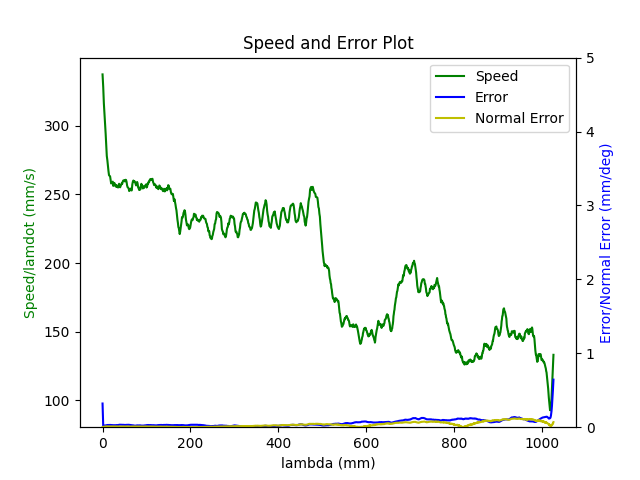

Source data for this figure (header and first rows):
1.680185165121000051e+09, 0.000000000000000000e+00, 2.847155608778349500e-01, 3.692069499668804711e-01, 8.414232323864661439e-03, -6.029606420157330726e-01, -1.930396984558800266e+00, 5.023877891988117739e-01
1.680185165125000000e+09, 0.000000000000000000e+00, 2.847155608778349500e-01, 3.692069499668804711e-01, 8.414232323864661439e-03, -6.029606420157330726e-01, -1.930396984558800266e+00, 5.023877891988117739e-01
1.680185165137000084e+09, 0.000000000000000000e+00, 2.847155608778349500e-01, 3.692069499668804711e-01, 8.414232323864661439e-03, -6.029606420157330726e-01, -1.930396984558800266e+00, 5.023877891988117739e-01
1.680185165141000032e+09, 0.000000000000000000e+00, 2.847155608778349500e-01, 3.692069499668804711e-01, 8.414232323864661439e-03, -6.029606420157330726e-01, -1.930396984558800266e+00, 5.023877891988117739e-01
1.680185165144999981e+09, 0.000000000000000000e+00, 2.847155608778349500e-01, 3.692069499668804711e-01, 8.414232323864661439e-03, -6.029606420157330726e-01, -1.930396984558800266e+00, 5.023877891988117739e-01
1.680185165148999929e+09, 0.000000000000000000e+00, 2.847155608778349500e-01, 3.692069499668804711e-01, 8.414232323864661439e-03, -6.029606420157330726e-01, -1.930396984558800266e+00, 5.023877891988117739e-01
1.680185165153000116e+09, 0.000000000000000000e+00, 2.847155608778349500e-01, 3.692069499668804711e-01, 8.414232323864661439e-03, -6.029606420157330726e-01, -1.930396984558800266e+00, 5.023877891988117739e-01
1.680185165157000065e+09, 0.000000000000000000e+00, 2.847155608778349500e-01, 3.692069499668804711e-01, 8.414232323864661439e-03, -6.029606420157330726e-01, -1.930396984558800266e+00, 5.023877891988117739e-01
1.680185165171000004e+09, 0.000000000000000000e+00, 2.847155608778349500e-01, 3.692069499668804711e-01, 8.414232323864661439e-03, -6.029606420157330726e-01, -1.930396984558800266e+00, 5.023877891988117739e-01
1.680185165211999893e+09, 1.000000000000000000e+00, 2.810329161561269662e-01, 3.678700277598528356e-01, 7.768460500626761002e-03, -6.014771121515378738e-01, -1.929559226517842951e+00, 5.088751780284747062e-01
1.680185165216000080e+09, 1.000000000000000000e+00, 2.810329161561269662e-01, 3.678700277598528356e-01, 7.768460500626761002e-03, -6.014771121515378738e-01, -1.929559226517842951e+00, 5.088751780284747062e-01
1.680185165220999956e+09, 1.000000000000000000e+00, 2.796541060470514317e-01, 3.673673729352784356e-01, 7.525859734599549787e-03, -6.009308240956635627e-01, -1.929238085935476077e+00, 5.112924590424867688e-01
1.680185165224999905e+09, 1.000000000000000000e+00, 2.796541060470514317e-01, 3.673673729352784356e-01, 7.525859734599549787e-03, -6.009308240956635627e-01, -1.929238085935476077e+00, 5.112924590424867688e-01
1.680185165229000092e+09, 1.000000000000000000e+00, 2.782752959379758972e-01, 3.668734447569640400e-01, 7.285004297824331475e-03, -6.003670827472694649e-01, -1.928936143974881112e+00, 5.137097400564989425e-01
1.680185165233999968e+09, 1.000000000000000000e+00, 2.782752959379758972e-01, 3.668734447569640400e-01, 7.285004297824331475e-03, -6.003670827472694649e-01, -1.928936143974881112e+00, 5.137097400564989425e-01
1.680185165237999916e+09, 1.000000000000000000e+00, 2.769087031336643356e-01, 3.663707899323896400e-01, 7.044148861049114030e-03, -5.998207946913951538e-01, -1.928615003392514016e+00, 5.161287663997631281e-01
1.680185165242000103e+09, 1.000000000000000000e+00, 2.769087031336643356e-01, 3.663707899323896400e-01, 7.044148861049114030e-03, -5.998207946913951538e-01, -1.928615003392514016e+00, 5.161287663997631281e-01
1.680185165246000051e+09, 1.000000000000000000e+00, 2.755298930245888012e-01, 3.658768617540752999e-01, 6.803293424273896585e-03, -5.992587986722530680e-01, -1.928313061431919051e+00, 5.185460474137753017e-01
1.680185165250000000e+09, 1.000000000000000000e+00, 2.755298930245888012e-01, 3.658768617540752999e-01, 6.803293424273896585e-03, -5.992587986722530680e-01, -1.928313061431919051e+00, 5.185460474137753017e-01
1.680185165256000042e+09, 1.000000000000000000e+00, 2.741510829155133222e-01, 3.653724616002489434e-01, 6.562437987498679140e-03, -5.987125106163787569e-01, -1.927991920849552177e+00, 5.209633284277874754e-01
1.680185165262000084e+09, 1.000000000000000000e+00, 2.727844901112017606e-01, 3.648698067756745433e-01, 6.321582550723461695e-03, -5.981487692679846591e-01, -1.927689978888956990e+00, 5.233823547710515500e-01
1.680185165266000032e+09, 1.000000000000000000e+00, 2.727844901112017606e-01, 3.648698067756745433e-01, 6.321582550723461695e-03, -5.981487692679846591e-01, -1.927689978888956990e+00, 5.233823547710515500e-01
1.680185165270999908e+09, 1.000000000000000000e+00, 2.714056800021262261e-01, 3.643758785973601477e-01, 6.080727113948244250e-03, -5.976024812121103480e-01, -1.927368838306590115e+00, 5.257996357850637237e-01
1.680185165276999950e+09, 1.000000000000000000e+00, 2.700251245637986797e-01, 3.638732237727858032e-01, 5.839871677173026805e-03, -5.970404851929682621e-01, -1.927066896345995151e+00, 5.282186621283279093e-01
1.680185165280999899e+09, 1.000000000000000000e+00, 2.700251245637986797e-01, 3.638732237727858032e-01, 5.839871677173026805e-03, -5.970404851929682621e-01, -1.927066896345995151e+00, 5.282186621283279093e-01
1.680185165285000086e+09, 1.000000000000000000e+00, 2.686463144547232007e-01, 3.633792955944714076e-01, 5.599016240397808493e-03, -5.964941971370940621e-01, -1.926745755763628276e+00, 5.306359431423399720e-01
1.680185165289000034e+09, 1.000000000000000000e+00, 2.686463144547232007e-01, 3.633792955944714076e-01, 5.599016240397808493e-03, -5.964941971370940621e-01, -1.926745755763628276e+00, 5.306359431423399720e-01
1.680185165292999983e+09, 1.000000000000000000e+00, 2.672797216504116391e-01, 3.628748954406450511e-01, 5.356415474370597278e-03, -5.959304557886998532e-01, -1.926443813803033089e+00, 5.330532241563521456e-01
1.680185165296999931e+09, 1.000000000000000000e+00, 2.672797216504116391e-01, 3.628748954406450511e-01, 5.356415474370597278e-03, -5.959304557886998532e-01, -1.926443813803033089e+00, 5.330532241563521456e-01
1.680185165301000118e+09, 1.000000000000000000e+00, 2.659009115413361046e-01, 3.623809672623306000e-01, 5.115560037595380700e-03, -5.953841677328256532e-01, -1.926122673220666215e+00, 5.354722504996162202e-01
1.680185165305000067e+09, 1.000000000000000000e+00, 2.659009115413361046e-01, 3.623809672623306000e-01, 5.115560037595380700e-03, -5.953841677328256532e-01, -1.926122673220666215e+00, 5.354722504996162202e-01
1.680185165309000015e+09, 1.000000000000000000e+00, 2.645221014322605702e-01, 3.618783124377563110e-01, 4.874704600820162388e-03, -5.948221717136835673e-01, -1.925820731260071028e+00, 5.378895315136283939e-01
1.680185165312999964e+09, 1.000000000000000000e+00, 2.645221014322605702e-01, 3.618783124377563110e-01, 4.874704600820162388e-03, -5.948221717136835673e-01, -1.925820731260071028e+00, 5.378895315136283939e-01
1.680185165318000078e+09, 1.000000000000000000e+00, 2.631555086279490085e-01, 3.613756576131819109e-01, 4.633849164044944943e-03, -5.942758836578092563e-01, -1.925499590677704154e+00, 5.403068125276405675e-01
1.680185165325000048e+09, 1.000000000000000000e+00, 2.617766985188734741e-01, 3.608817294348675153e-01, 4.392993727269727498e-03, -5.937121423094151584e-01, -1.925178450095337057e+00, 5.427258388709047532e-01
1.680185165328999996e+09, 1.000000000000000000e+00, 2.617766985188734741e-01, 3.608817294348675153e-01, 4.392993727269727498e-03, -5.937121423094151584e-01, -1.925178450095337057e+00, 5.427258388709047532e-01
1.680185165332999945e+09, 1.000000000000000000e+00, 2.603978884097979951e-01, 3.603773292810411588e-01, 4.162610266006476142e-03, -5.931675995827927483e-01, -1.924876508134742314e+00, 5.451431198849169268e-01
1.680185165336999893e+09, 1.000000000000000000e+00, 2.603978884097979951e-01, 3.603773292810411588e-01, 4.162610266006476142e-03, -5.931675995827927483e-01, -1.924876508134742314e+00, 5.451431198849169268e-01
1.680185165341000080e+09, 1.000000000000000000e+00, 2.590312956054864335e-01, 3.598834011027267632e-01, 3.921754829231258697e-03, -5.926213115269186593e-01, -1.924555367552375218e+00, 5.475604008989289895e-01
1.680185165345000029e+09, 1.000000000000000000e+00, 2.590312956054864335e-01, 3.598834011027267632e-01, 3.921754829231258697e-03, -5.926213115269186593e-01, -1.924555367552375218e+00, 5.475604008989289895e-01
1.680185165348999977e+09, 1.000000000000000000e+00, 2.576524854964108990e-01, 3.593807462781524187e-01, 3.680899392456041253e-03, -5.920575701785244505e-01, -1.924253425591780253e+00, 5.499794272421931751e-01
1.680185165352999926e+09, 1.000000000000000000e+00, 2.576524854964108990e-01, 3.593807462781524187e-01, 3.680899392456041253e-03, -5.920575701785244505e-01, -1.924253425591780253e+00, 5.499794272421931751e-01
1.680185165357000113e+09, 1.000000000000000000e+00, 2.562719300580833526e-01, 3.588868180998379676e-01, 3.440043955680823374e-03, -5.915112821226502504e-01, -1.923932285009413157e+00, 5.523967082562052378e-01
1.680185165361000061e+09, 1.000000000000000000e+00, 2.562719300580833526e-01, 3.588868180998379676e-01, 3.440043955680823374e-03, -5.915112821226502504e-01, -1.923932285009413157e+00, 5.523967082562052378e-01
1.680185165365000010e+09, 1.000000000000000000e+00, 2.548931199490078736e-01, 3.583841632752636230e-01, 3.199188518905605929e-03, -5.909492861035080535e-01, -1.923630343048818414e+00, 5.548157345994694234e-01
1.680185165368999958e+09, 1.000000000000000000e+00, 2.548931199490078736e-01, 3.583841632752636230e-01, 3.199188518905605929e-03, -5.909492861035080535e-01, -1.923630343048818414e+00, 5.548157345994694234e-01
1.680185165372999907e+09, 1.000000000000000000e+00, 2.535265271446963120e-01, 3.578797631214372665e-01, 2.958333082130388918e-03, -5.904029980476337425e-01, -1.923309202466451318e+00, 5.572330156134815971e-01
1.680185165377000093e+09, 1.000000000000000000e+00, 2.535265271446963120e-01, 3.578797631214372665e-01, 2.958333082130388918e-03, -5.904029980476337425e-01, -1.923309202466451318e+00, 5.572330156134815971e-01
1.680185165381000042e+09, 1.000000000000000000e+00, 2.521477170356207775e-01, 3.573858349431228709e-01, 2.715732316103176402e-03, -5.898392566992396446e-01, -1.923007260505856353e+00, 5.596502966274937707e-01
1.680185165384999990e+09, 1.000000000000000000e+00, 2.521477170356207775e-01, 3.573858349431228709e-01, 2.715732316103176402e-03, -5.898392566992396446e-01, -1.923007260505856353e+00, 5.596502966274937707e-01
1.680185165388999939e+09, 1.000000000000000000e+00, 2.507689069265452986e-01, 3.568831801185485264e-01, 2.474876879327959391e-03, -5.892929686433654446e-01, -1.922686119923489256e+00, 5.620693229707578453e-01
1.680185165392999887e+09, 1.000000000000000000e+00, 2.507689069265452986e-01, 3.568831801185485264e-01, 2.474876879327959391e-03, -5.892929686433654446e-01, -1.922686119923489256e+00, 5.620693229707578453e-01
1.680185165397000074e+09, 1.000000000000000000e+00, 2.494023141222337092e-01, 3.563892519402340753e-01, 2.234021442552741946e-03, -5.887309726242232477e-01, -1.922384177962894292e+00, 5.644866039847700190e-01
1.680185165401000023e+09, 1.000000000000000000e+00, 2.494023141222337092e-01, 3.563892519402340753e-01, 2.234021442552741946e-03, -5.887309726242232477e-01, -1.922384177962894292e+00, 5.644866039847700190e-01
1.680185165404999971e+09, 1.000000000000000000e+00, 2.480235040131581747e-01, 3.558848517864077188e-01, 1.993166005777524067e-03, -5.881846845683490477e-01, -1.922063037380527195e+00, 5.669038849987821926e-01
1.680185165408999920e+09, 1.000000000000000000e+00, 2.480235040131581747e-01, 3.558848517864077188e-01, 1.993166005777524067e-03, -5.881846845683490477e-01, -1.922063037380527195e+00, 5.669038849987821926e-01
1.680185165413000107e+09, 1.000000000000000000e+00, 2.466446939040826680e-01, 3.553909236080933787e-01, 1.752310569002306839e-03, -5.876209432199548388e-01, -1.921761095419932452e+00, 5.693229113420462673e-01
1.680185165417000055e+09, 1.000000000000000000e+00, 2.466446939040826680e-01, 3.553909236080933787e-01, 1.752310569002306839e-03, -5.876209432199548388e-01, -1.921761095419932452e+00, 5.693229113420462673e-01
1.680185165421000004e+09, 1.000000000000000000e+00, 2.452641384657551493e-01, 3.548882687835189786e-01, 1.511455132227089394e-03, -5.870746551640806388e-01, -1.921439954837565356e+00, 5.717401923560584409e-01
1.680185165424999952e+09, 1.000000000000000000e+00, 2.452641384657551493e-01, 3.548882687835189786e-01, 1.511455132227089394e-03, -5.870746551640806388e-01, -1.921439954837565356e+00, 5.717401923560584409e-01
1.680185165428999901e+09, 1.000000000000000000e+00, 2.438992909906955719e-01, 3.543943406052045830e-01, 1.270599695451871949e-03, -5.865126591449384419e-01, -1.921138012876970391e+00, 5.741574733700706146e-01
... 2,851 more rows
